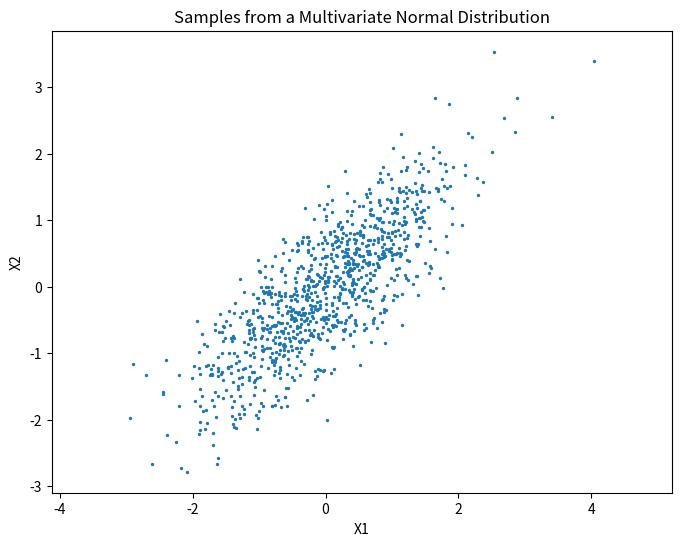

Recreate this plot in Python.
import numpy as np
import matplotlib.pyplot as plt

def multivariate_normal(mean, cov, size):
    # Step 1: Generate standard normal variables
    Z = np.random.randn(size, len(mean))
    
    # Step 2: Perform Cholesky decomposition of the covariance matrix
    L = np.linalg.cholesky(cov)
    
    # Step 3: Transform the standard normal variables
    samples = Z @ L.T + mean
    
    return samples

# Define mean vector and covariance matrix
mean = np.array([0, 0])
cov = np.array([[1, 0.8], [0.8, 1]])

# Generate samples
size = 1000
samples = multivariate_normal(mean, cov, size)

# Plot the samples
plt.figure(figsize=(8, 6))
plt.scatter(samples[:, 0], samples[:, 1], s=2)
plt.title('Samples from a Multivariate Normal Distribution')
plt.xlabel('X1')
plt.ylabel('X2')
plt.axis('equal')
plt.show()
